Run: headless pygame with SDL's dummy video driver; simulated clock (each Clock.tick advances the game by its frame time, no real sleeping); random seed 0; keys injected as events and as key.get_pressed() state; mouse plan: one left click at the window centre at the start of phase 2, then a move to the lower-right quarter at the start of phase 3.
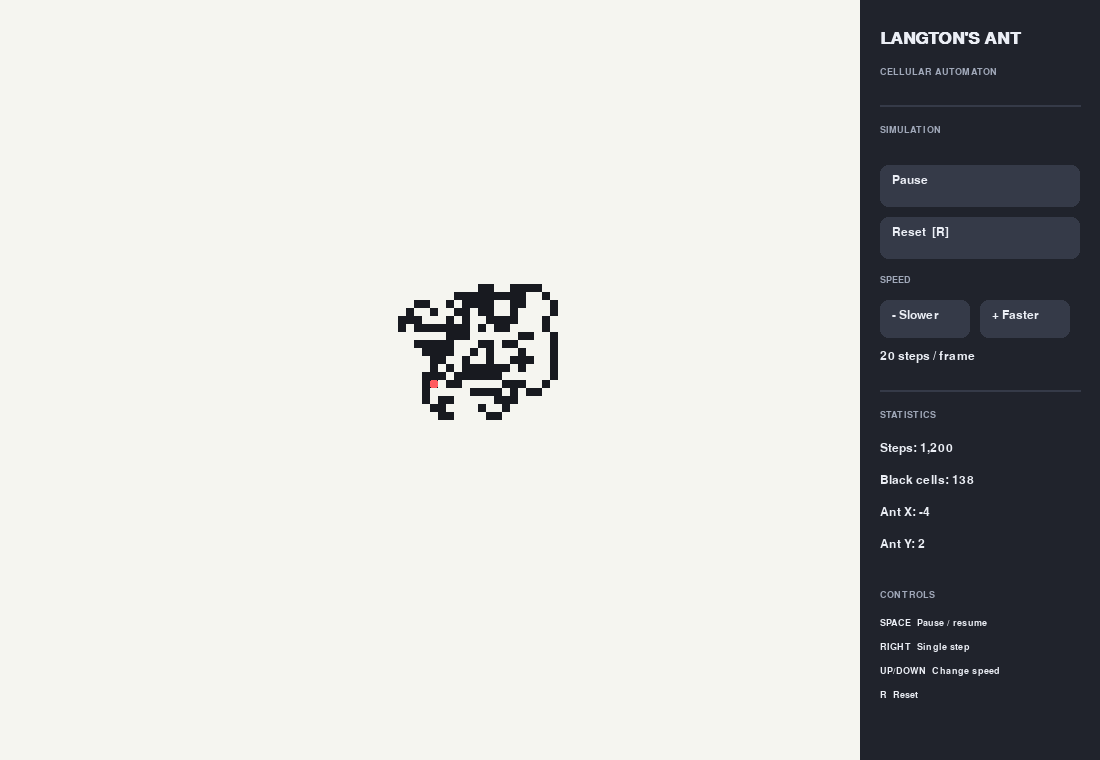
Frame 1 of 4 · flips 1–60 · no input
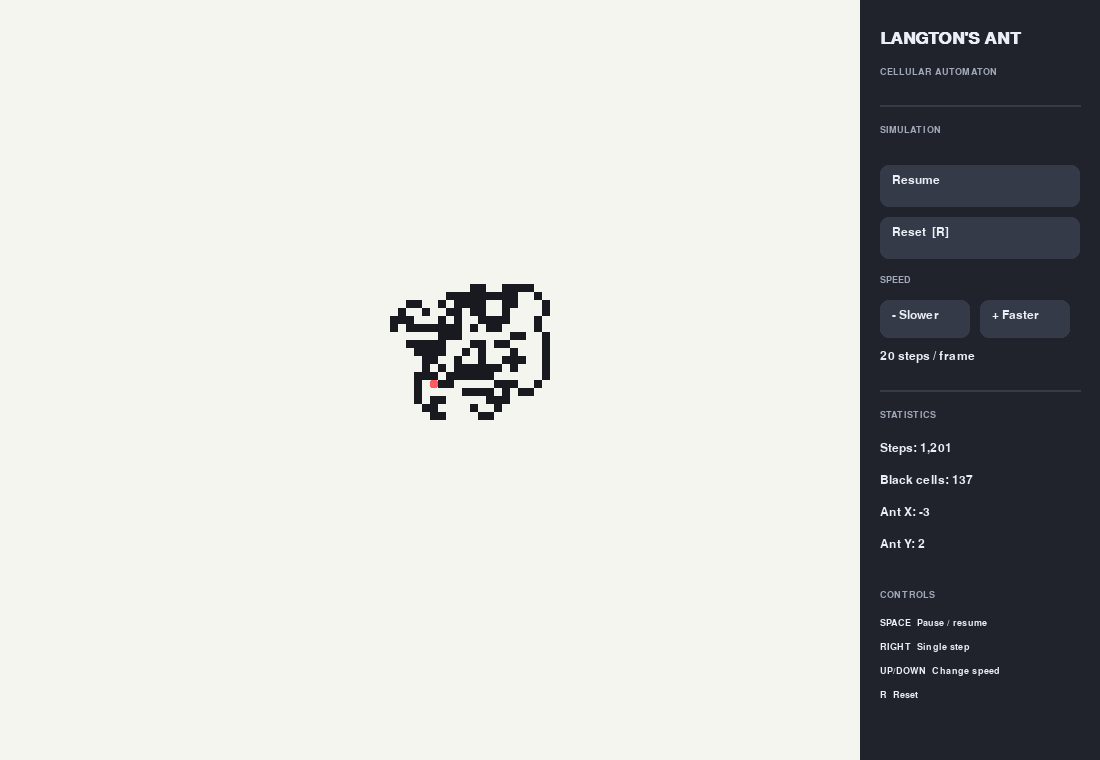
Frame 2 of 4 · flips 61–180 · clicked the window centre · tapped SPACE, RETURN · held RIGHT (→), D
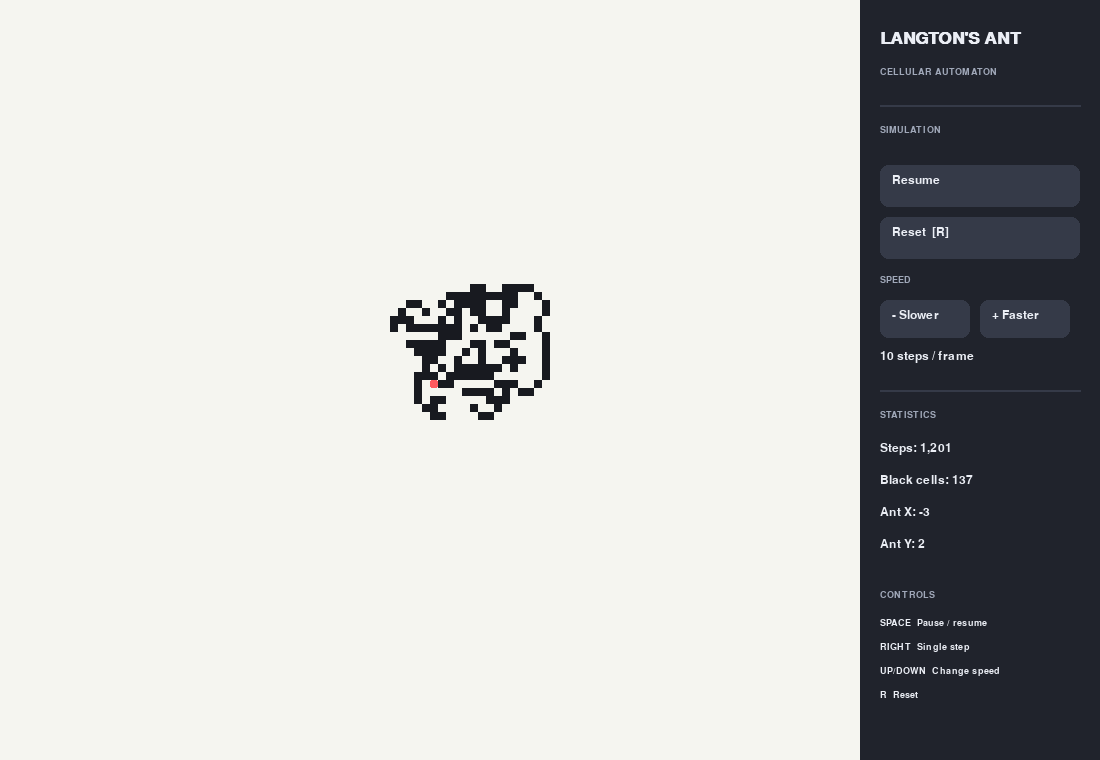
Frame 3 of 4 · flips 181–300 · moved the mouse to the lower-right quarter · held DOWN (↓), S
Frame 4 of 4 · flips 301–420 · held LEFT (←), A, UP (↑), W · screen same as frame 2, image omitted

The pygame program that drew these frames:

import pygame
from collections import defaultdict

pygame.init()

# ---------- Configuration ----------
CELL = 8
PANEL_WIDTH = 240
WINDOW_WIDTH = 1100
WINDOW_HEIGHT = 760
FPS = 60

WHITE = (245, 245, 240)
BLACK = (24, 26, 32)
ACCENT = (255, 90, 95)
PANEL = (32, 35, 44)
TEXT = (235, 238, 245)
MUTED = (160, 168, 185)
BUTTON = (53, 58, 72)
BUTTON_HOVER = (72, 79, 98)

screen = pygame.display.set_mode(
    (WINDOW_WIDTH, WINDOW_HEIGHT),
    pygame.RESIZABLE
)
pygame.display.set_caption("Langton's Ant | Interactive Lab")

font = pygame.font.SysFont("consolas", 18)
small_font = pygame.font.SysFont("consolas", 14)
title_font = pygame.font.SysFont("consolas", 25, bold=True)
clock = pygame.time.Clock()

# ---------- Simulation ----------
grid = defaultdict(bool)

ant_x = 0
ant_y = 0
direction = 0  # 0 up, 1 right, 2 down, 3 left
steps = 0
running = True
paused = False
speed = 20

DIRECTIONS = [(0, -1), (1, 0), (0, 1), (-1, 0)]


def reset():
    global grid, ant_x, ant_y, direction, steps
    grid = defaultdict(bool)
    ant_x = ant_y = direction = steps = 0


def advance():
    global ant_x, ant_y, direction, steps

    is_black = grid[(ant_x, ant_y)]
    grid[(ant_x, ant_y)] = not is_black

    # White: turn right. Black: turn left.
    if not is_black:
        direction = (direction + 1) % 4
    else:
        direction = (direction - 1) % 4

    dx, dy = DIRECTIONS[direction]
    ant_x += dx
    ant_y += dy
    steps += 1


def draw_text(text, x, y, color=TEXT, font_obj=font):
    image = font_obj.render(str(text), True, color)
    screen.blit(image, (x, y))


def draw_button(rect, label, mouse_pos):
    color = BUTTON_HOVER if rect.collidepoint(mouse_pos) else BUTTON
    pygame.draw.rect(screen, color, rect, border_radius=8)
    draw_text(label, rect.x + 12, rect.y + 9)


def main():
    global running, paused, speed, screen

    while running:
        width, height = screen.get_size()
        canvas_width = width - PANEL_WIDTH
        mouse_pos = pygame.mouse.get_pos()

        play_rect = pygame.Rect(
            canvas_width + 20, 165, PANEL_WIDTH - 40, 42
        )
        reset_rect = pygame.Rect(
            canvas_width + 20, 217, PANEL_WIDTH - 40, 42
        )
        slower_rect = pygame.Rect(
            canvas_width + 20, 300, 90, 38
        )
        faster_rect = pygame.Rect(
            canvas_width + 120, 300, 90, 38
        )

        for event in pygame.event.get():
            if event.type == pygame.QUIT:
                running = False

            elif event.type == pygame.VIDEORESIZE:
                screen = pygame.display.set_mode(
                    (event.w, event.h), pygame.RESIZABLE
                )

            elif event.type == pygame.KEYDOWN:
                if event.key == pygame.K_SPACE:
                    paused = not paused
                elif event.key == pygame.K_r:
                    reset()
                elif event.key == pygame.K_RIGHT:
                    advance()
                elif event.key == pygame.K_UP:
                    speed = min(2000, speed * 2)
                elif event.key == pygame.K_DOWN:
                    speed = max(1, speed // 2)

            elif event.type == pygame.MOUSEBUTTONDOWN:
                if play_rect.collidepoint(event.pos):
                    paused = not paused
                elif reset_rect.collidepoint(event.pos):
                    reset()
                elif slower_rect.collidepoint(event.pos):
                    speed = max(1, speed // 2)
                elif faster_rect.collidepoint(event.pos):
                    speed = min(2000, speed * 2)

        if not paused:
            for _ in range(speed):
                advance()

        # ---------- Draw grid ----------
        screen.fill(WHITE)

        # Keep ant centered on the visible grid
        center_x = canvas_width // 2
        center_y = height // 2

        for (gx, gy), is_black in grid.items():
            if is_black:
                px = center_x + (gx - ant_x) * CELL
                py = center_y + (gy - ant_y) * CELL

                if -CELL < px < canvas_width and -CELL < py < height:
                    pygame.draw.rect(
                        screen, BLACK, (px, py, CELL, CELL)
                    )

        # Draw ant
        pygame.draw.rect(
            screen,
            ACCENT,
            (center_x, center_y, CELL, CELL),
            border_radius=2
        )

        # ---------- Draw control panel ----------
        pygame.draw.rect(
            screen, PANEL,
            (canvas_width, 0, PANEL_WIDTH, height)
        )

        draw_text("LANGTON'S ANT", canvas_width + 20, 30,
                  TEXT, title_font)
        draw_text("CELLULAR AUTOMATON", canvas_width + 20, 67,
                  MUTED, small_font)

        pygame.draw.line(
            screen, BUTTON,
            (canvas_width + 20, 105),
            (width - 20, 105), 2
        )

        draw_text("SIMULATION", canvas_width + 20, 125,
                  MUTED, small_font)

        draw_button(
            play_rect, "Resume" if paused else "Pause", mouse_pos
        )
        draw_button(reset_rect, "Reset  [R]", mouse_pos)

        draw_text("SPEED", canvas_width + 20, 275,
                  MUTED, small_font)
        draw_button(slower_rect, "- Slower", mouse_pos)
        draw_button(faster_rect, "+ Faster", mouse_pos)
        draw_text(f"{speed} steps / frame",
                  canvas_width + 20, 350)

        pygame.draw.line(
            screen, BUTTON,
            (canvas_width + 20, 390),
            (width - 20, 390), 2
        )

        draw_text("STATISTICS", canvas_width + 20, 410,
                  MUTED, small_font)
        draw_text(f"Steps: {steps:,}",
                  canvas_width + 20, 442)
        draw_text(f"Black cells: {sum(grid.values()):,}",
                  canvas_width + 20, 474)
        draw_text(f"Ant X: {ant_x}",
                  canvas_width + 20, 506)
        draw_text(f"Ant Y: {ant_y}",
                  canvas_width + 20, 538)

        draw_text("CONTROLS", canvas_width + 20, 590,
                  MUTED, small_font)
        draw_text("SPACE  Pause / resume",
                  canvas_width + 20, 618, TEXT, small_font)
        draw_text("RIGHT  Single step",
                  canvas_width + 20, 642, TEXT, small_font)
        draw_text("UP/DOWN  Change speed",
                  canvas_width + 20, 666, TEXT, small_font)
        draw_text("R  Reset",
                  canvas_width + 20, 690, TEXT, small_font)

        pygame.display.flip()
        clock.tick(FPS)

    pygame.quit()


if __name__ == "__main__":
    main()
